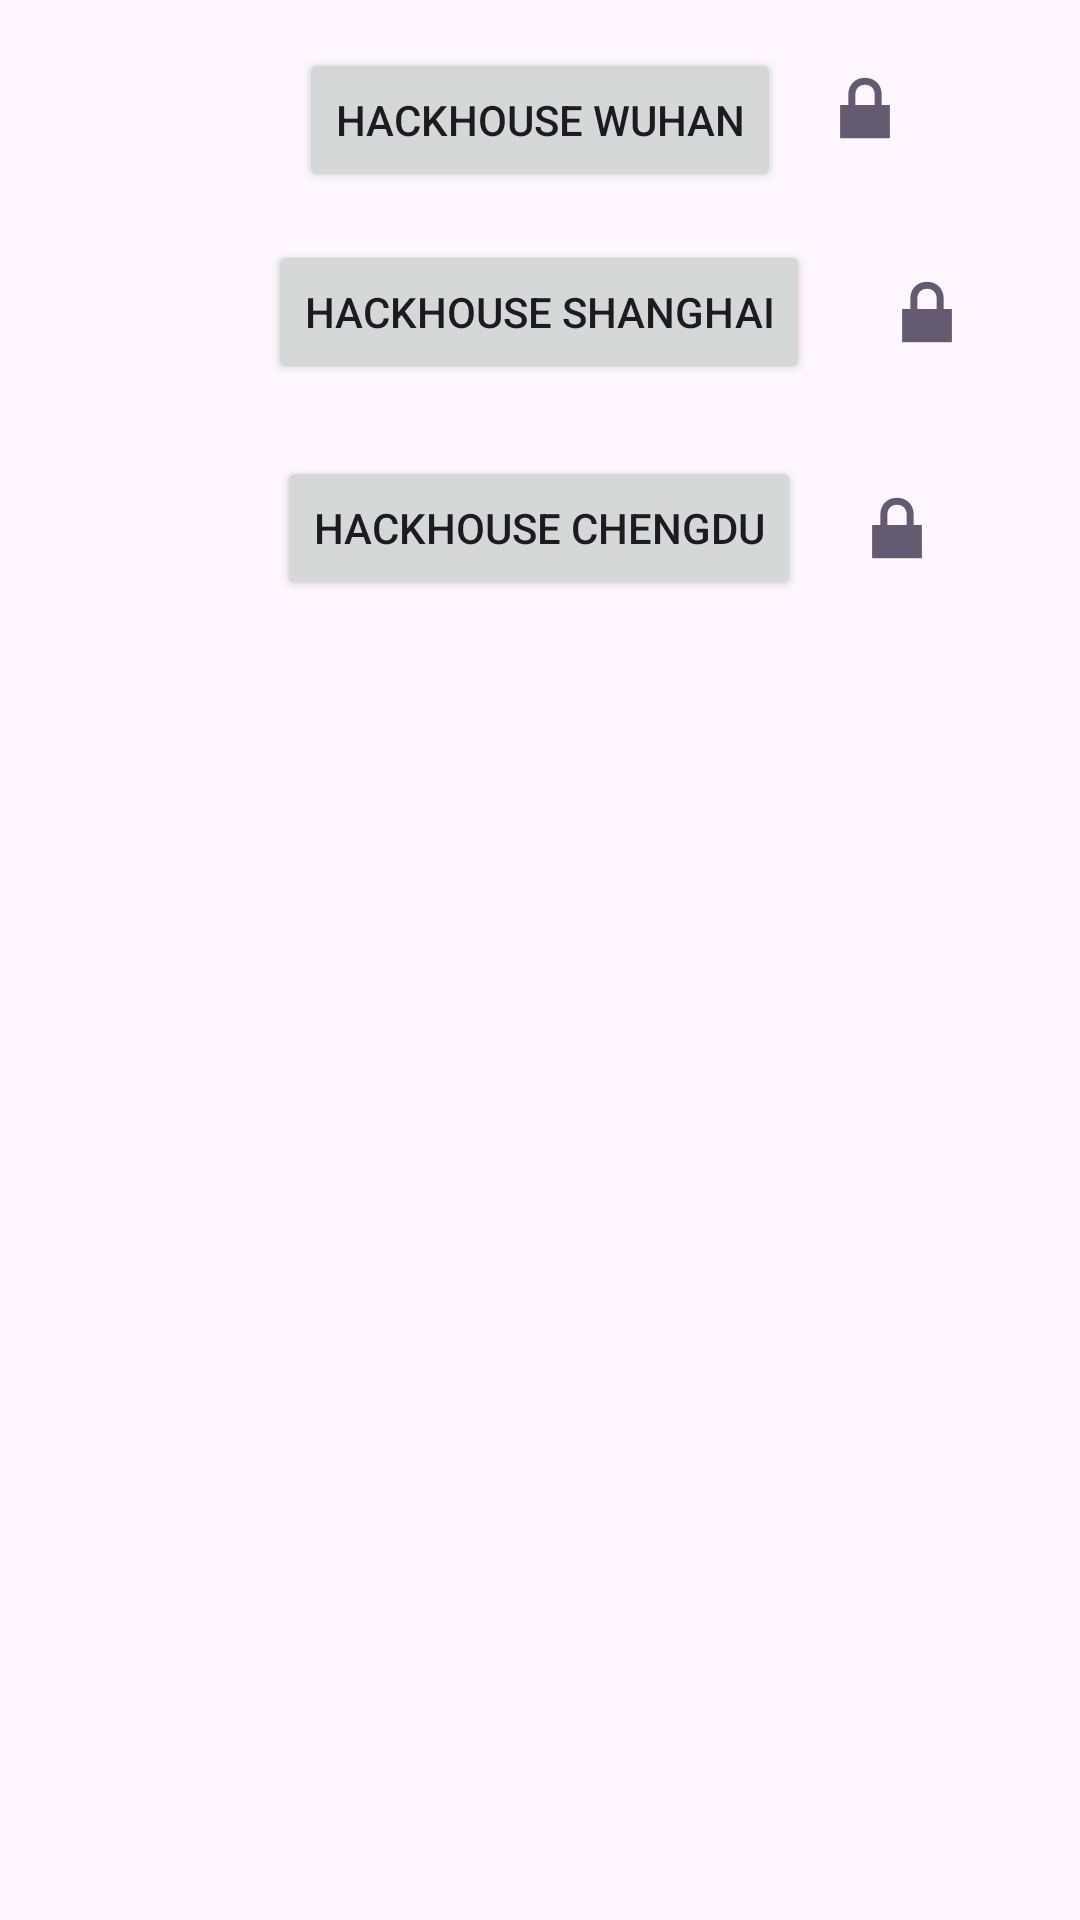

Reconstruct the res/layout file that produces this screen, plus the resources it refers to.
<!-- AndroidManifest.xml: application theme Theme.Userpass -->
<!-- res/layout/new_proof_fragment.xml -->
<?xml version="1.0" encoding="utf-8"?>
<androidx.core.widget.NestedScrollView xmlns:android="http://schemas.android.com/apk/res/android"
    xmlns:app="http://schemas.android.com/apk/res-auto"
    xmlns:tools="http://schemas.android.com/tools"
    android:layout_width="match_parent"
    android:layout_height="match_parent"
    tools:context=".NewProofFragment">

    <androidx.constraintlayout.widget.ConstraintLayout
        android:layout_width="match_parent"
        android:layout_height="match_parent"
        android:padding="16dp">

        <Button
            android:id="@+id/new_group1"
            android:layout_width="wrap_content"
            android:layout_height="wrap_content"
            android:text="@string/group1"
            app:layout_constraintEnd_toEndOf="parent"
            app:layout_constraintStart_toStartOf="parent"
            app:layout_constraintTop_toTopOf="parent" />

        <Button
            android:id="@+id/new_group2"
            android:layout_width="wrap_content"
            android:layout_height="wrap_content"
            android:layout_marginTop="64dp"
            android:text="@string/group2"
            app:layout_constraintEnd_toEndOf="parent"
            app:layout_constraintHorizontal_bias="0.497"
            app:layout_constraintStart_toStartOf="parent"
            app:layout_constraintTop_toTopOf="parent" />

        <Button
            android:id="@+id/new_group3"
            android:layout_width="wrap_content"
            android:layout_height="wrap_content"
            android:layout_marginTop="136dp"
            android:text="@string/group3"
            app:layout_constraintEnd_toEndOf="parent"
            app:layout_constraintHorizontal_bias="0.497"
            app:layout_constraintStart_toStartOf="parent"
            app:layout_constraintTop_toTopOf="parent" />

        <ImageView
            android:id="@+id/group1_proof_status"
            android:layout_width="wrap_content"
            android:layout_height="wrap_content"
            android:layout_marginStart="12dp"
            android:layout_marginTop="4dp"
            android:src="@android:drawable/ic_lock_lock"
            app:layout_constraintStart_toEndOf="@+id/new_group1"
            app:layout_constraintTop_toTopOf="parent" />

        <ImageView
            android:id="@+id/group2_proof_status"
            android:layout_width="wrap_content"
            android:layout_height="wrap_content"
            android:layout_marginStart="23dp"
            android:layout_marginTop="72dp"
            android:src="@android:drawable/ic_lock_lock"
            app:layout_constraintStart_toEndOf="@+id/new_group2"
            app:layout_constraintTop_toTopOf="parent" />

        <ImageView
            android:id="@+id/group3_proof_stauts"
            android:layout_width="wrap_content"
            android:layout_height="wrap_content"
            android:layout_marginStart="16dp"
            android:layout_marginTop="144dp"
            android:src="@android:drawable/ic_lock_lock"
            app:layout_constraintStart_toEndOf="@+id/new_group3"
            app:layout_constraintTop_toTopOf="parent" />

    </androidx.constraintlayout.widget.ConstraintLayout>
</androidx.core.widget.NestedScrollView>
<!-- resources referenced by this layout -->
<resources>
  <string name="group1">Hackhouse Wuhan</string>
  <string name="group2">Hackhouse Shanghai</string>
  <string name="group3">Hackhouse Chengdu</string>
  <style name="Theme.Userpass" parent="Theme.MaterialComponents.DayNight.DarkActionBar">
          
          <item name="colorPrimary">@color/purple_500</item>
          <item name="colorPrimaryVariant">@color/purple_700</item>
          <item name="colorOnPrimary">@color/white</item>
          
          <item name="colorSecondary">@color/teal_200</item>
          <item name="colorSecondaryVariant">@color/teal_700</item>
          <item name="colorOnSecondary">@color/black</item>
          
          <item name="android:statusBarColor">?attr/colorPrimaryVariant</item>
          
      </style>
  <!-- not gathered from this repository: default colours our renderer supplied (Android Studio template values) -->
  <color name="purple_500">#FF6200EE</color>
  <color name="purple_700">#FF3700B3</color>
  <color name="teal_200">#FF03DAC5</color>
  <color name="teal_700">#FF018786</color>
  <color name="black">#FF000000</color>
  <color name="white">#FFFFFFFF</color>
</resources>
